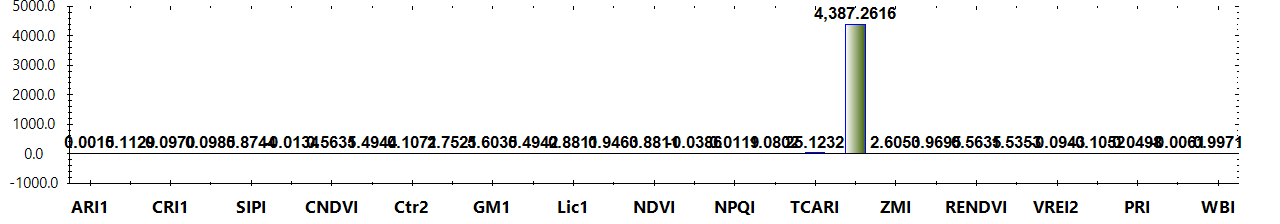

Values plotted in this chart, from the file beside it:
Title, Color, Formula, Category, Notes
ARI1, #FF0000, (1/W550) - (1/W700), Leaf Pigments, The value of this index ranges from 0 to…
ARI2, #FF0000, W800 * ((1/W550) - (1/W700)), Leaf Pigments, The value of this index ranges from 0 to…
CRI1, #FFFF00, (1/W510) - (1/W550), Leaf Pigments, The value of this index ranges from 0 to…
CRI2, #FFFF00, (1/W510) - (1/W700), Leaf Pigments, The value of this index ranges from 0 to…
SIPI, #8B0000, (W800 - W445) / (W800 + W680), Leaf Pigments, The value of this index ranges from 0 to…
FRI, #FFFF00, (1/W410 - 1/W460) * W800, Leaf Pigments, None
CNDVI, #008000, (W750 - W705) / (W750 + W705), Uncategorized, The value of this index ranges from -1 t…
Ctr1, #FF0000, W695 / W420, Uncategorized, Carter (1994)
Ctr2, #FF0000, W695 / W760, Uncategorized, Carter et al. (1996)
G, #008000, W554 / W677, Uncategorized, None
GM1, #FF0000, W750/ W550, Uncategorized, Gitelson & Merzlyak (1997)
GM2, #FF0000, W750/ W700, Uncategorized, Gitelson & Merzlyak (1997)
Lic1, #FF0000, (W800 - W680) / (W800 + W680), Uncategorized, Lichtenthaler et al. (1996)
Lic2, #FF0000, W440 / W690, Uncategorized, Lichtenthaler et al. (1996)
NDVI, #008000, (W800 - W680) / (W800 + W680), Uncategorized, The value of this index ranges from -1 t…
NPCI, #FF0000, (W680 - W430) / (W680 + W430), Uncategorized, Peñuelas et al. (1994)
NPQI, #FFFF00, (W415 - W435) / (W415 + W435), Uncategorized, Barnes et al. (1992)
SRPI, #FFA500, W430 / W680, Uncategorized, Peñuelas et al. (1995)
TCARI, #FF0000, 3 * ((W700- W670) - 0.2 * (W700 - W550) …, Uncategorized, Haboudane et al. (2002)
TVI, #008000, 0.5 * (120 * (W750- W550) - 200 * (W670-…, Uncategorized, Broge and Leblanc (2000)
ZMI, #FF0000, W750 / W710, Uncategorized, Zarco-Tejada et al. (2001)
MRESRI, #008000, (W705 - W445) / (W705 / W455), Narrowband Greenness, The value of this index ranges from 0 to…
RENDVI, #8B0000, (W750 - W705) / (W750 + W705), Narrowband Greenness, The value of this index ranges from -1 t…
VREI1, #8B0000, W740 / W720, Narrowband Greenness, The value of this index ranges from 0 to…
VREI2, #8B0000, (W734 - W747) / (W715 + W726), Narrowband Greenness, The value of this index ranges from 0 to…
VREI3, #8B0000, (W734 - W747) / (W715 + W720), Narrowband Greenness, The value of this index ranges from 0 to…
PRI, #ADFF2F, (W531 - W570) / (W531 + W570), Light Use Efficiency, The value of this index ranges from -1 t…
PSRI, #8B0000, (W680 - W500) / W750, Dry or Senescent Carbon, The value of this index ranges from -1 t…
WBI, #0000FF, (W900 / W970), Canopy Water Content, The common range for green vegetation is…
Layer, Calculation, Value
Layer 1, ARI1, 0.001506
Layer 1, ARI2, 0.1129
Layer 1, CRI1, 0.09696
Layer 1, CRI2, 0.09846
Layer 1, SIPI, 0.8744
Layer 1, FRI, -0.01344
Layer 1, CNDVI, 0.5635
Layer 1, Ctr1, 1.494
Layer 1, Ctr2, 0.1071
Layer 1, G, 2.752
Layer 1, GM1, 5.603
Layer 1, GM2, 5.494
Layer 1, Lic1, 0.8811
Layer 1, Lic2, 0.9463
Layer 1, NDVI, 0.8811
Layer 1, NPCI, -0.03857
Layer 1, NPQI, 0.01192
Layer 1, SRPI, 1.08
Layer 1, TCARI, 25.12
Layer 1, TVI, 4387
Layer 1, ZMI, 2.605
Layer 1, MRESRI, 3.969
Layer 1, RENDVI, 0.5635
Layer 1, VREI1, 1.535
Layer 1, VREI2, -0.09427
Layer 1, VREI3, -0.1052
Layer 1, PRI, 0.04976
Layer 1, PSRI, -0.006145
Layer 1, WBI, 0.9971
